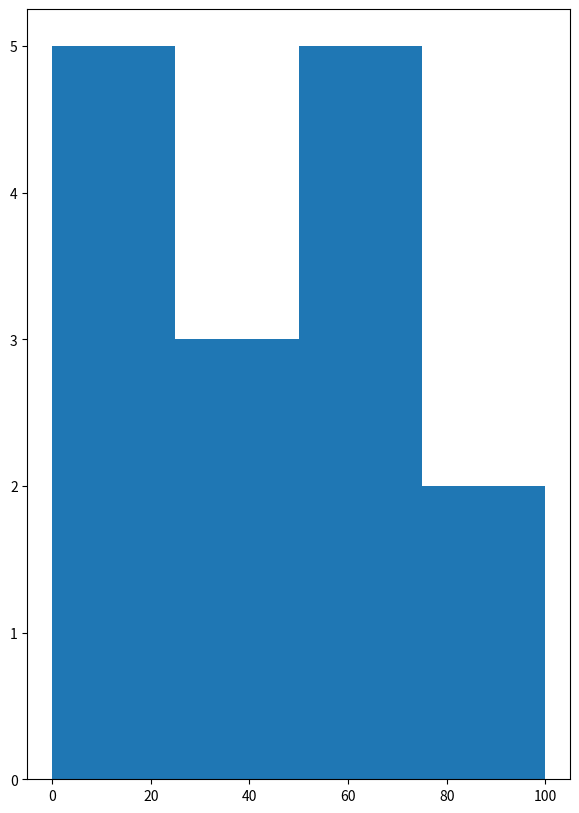

Source code (Python):
from matplotlib import pyplot as plt
import numpy as np

# Creating dataset
a = np.array([22, 87, 5, 43, 56,73, 55, 54, 11, 20, 51, 5, 79, 31, 27])
# Creating histogram
fig, ax = plt.subplots(figsize =(7, 10))
ax.hist (a, bins = [0, 25, 50, 75, 100])

# Show plot
plt.show()